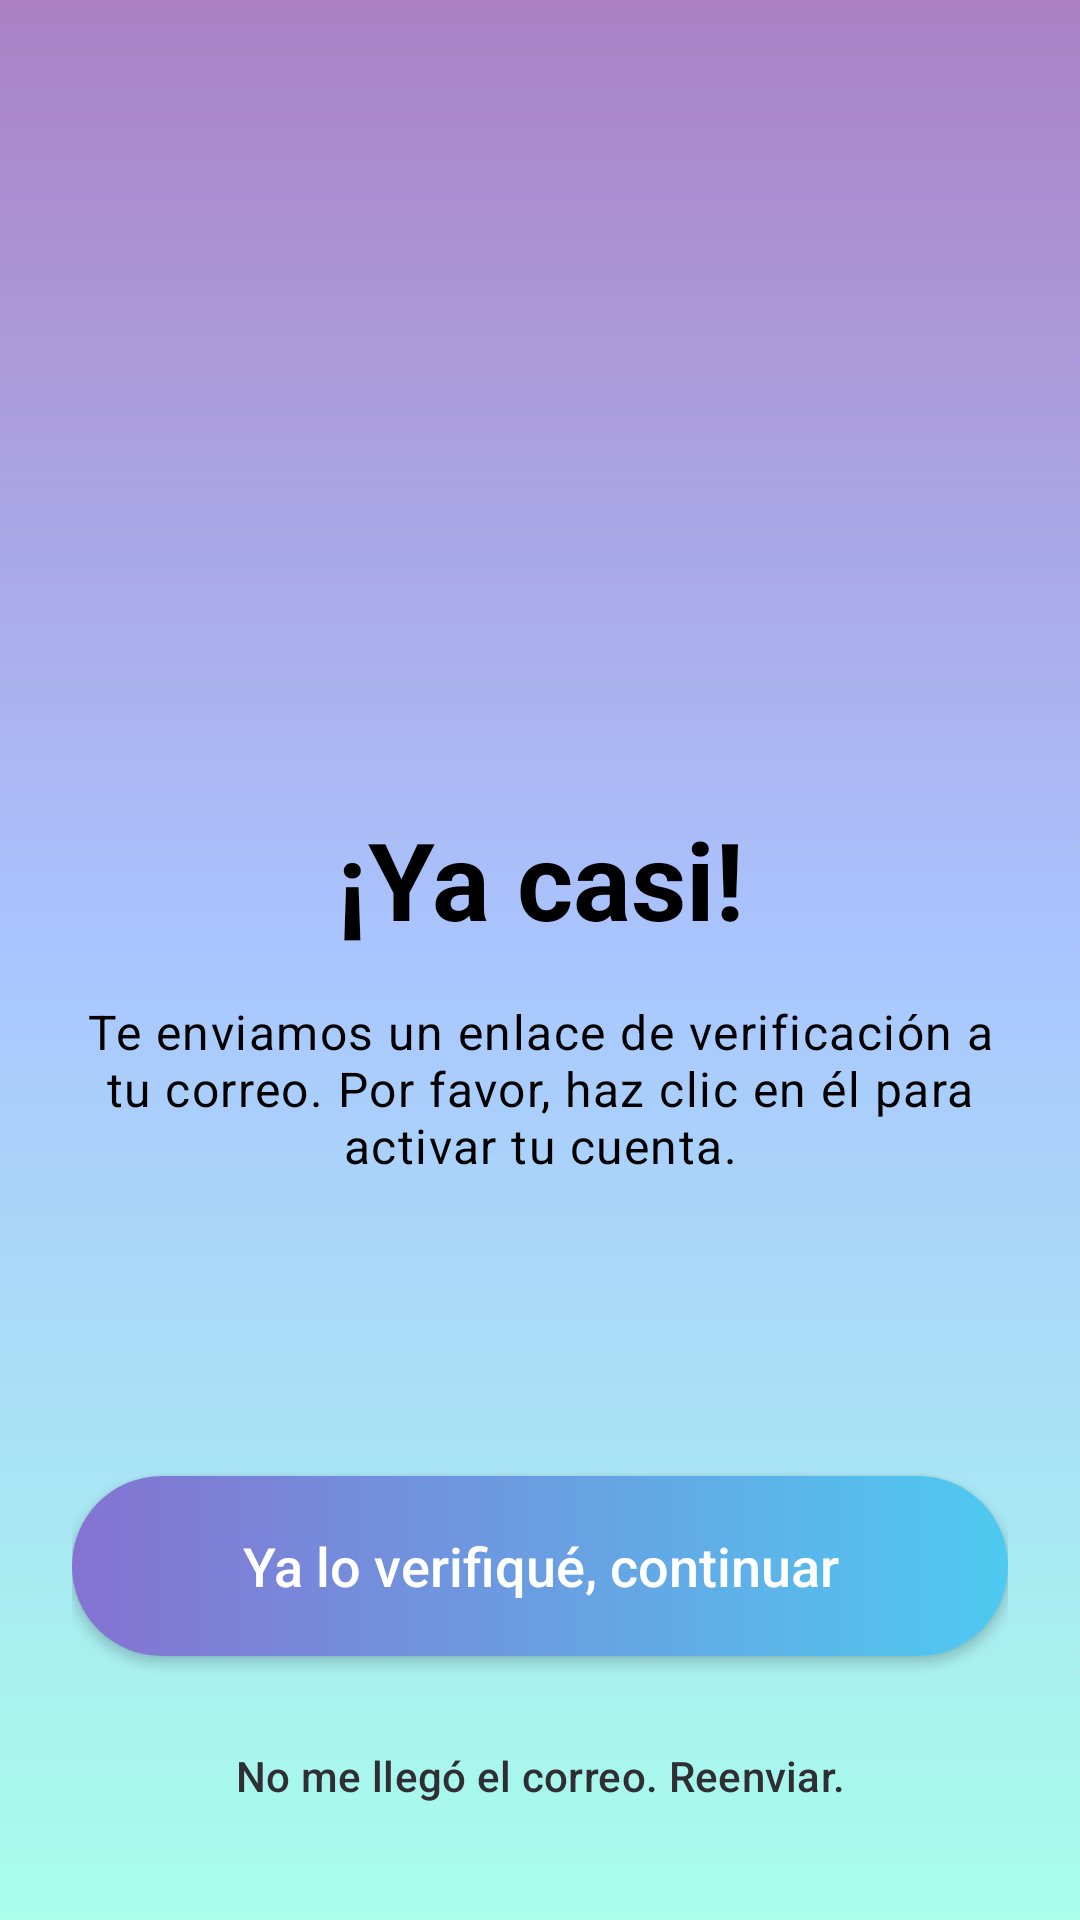

Produce the Android XML layout that renders to this screen, including the resource entries it uses.
<!-- AndroidManifest.xml: application theme Theme.DataCash -->
<!-- res/layout/fragment_verify_email.xml -->
<?xml version="1.0" encoding="utf-8"?>
<androidx.constraintlayout.widget.ConstraintLayout
    xmlns:android="http://schemas.android.com/apk/res/android"
    xmlns:app="http://schemas.android.com/apk/res-auto"
    xmlns:tools="http://schemas.android.com/tools"
    android:layout_width="match_parent"
    android:layout_height="match_parent"
    android:background="@drawable/gradient_main_background"
    android:padding="24dp"
    tools:context=".ui.auth.VerifyEmailFragment">

    <ImageView
        android:id="@+id/ivIcon"
        android:layout_width="100dp"
        android:layout_height="100dp"
        android:src="@drawable/ic_email"
        app:tint="#8572D2"
        app:layout_constraintVertical_bias="0.3"
        app:layout_constraintTop_toTopOf="parent"
        app:layout_constraintBottom_toTopOf="@id/tvVerifyTitle"
        app:layout_constraintStart_toStartOf="parent"
        app:layout_constraintEnd_toEndOf="parent" />

    <TextView
        android:id="@+id/tvVerifyTitle"
        android:layout_width="wrap_content"
        android:layout_height="wrap_content"
        android:text="¡Ya casi!"
        android:textAppearance="@style/TextAppearance.Material3.DisplaySmall"
        android:textColor="@android:color/black"
        android:textStyle="bold"
        app:layout_constraintTop_toTopOf="parent"
        app:layout_constraintBottom_toBottomOf="parent"
        app:layout_constraintStart_toStartOf="parent"
        app:layout_constraintEnd_toEndOf="parent"
        app:layout_constraintVertical_bias="0.45" />

    <TextView
        android:id="@+id/tvVerifyMessage"
        android:layout_width="0dp"
        android:layout_height="wrap_content"
        android:layout_marginTop="16dp"
        android:gravity="center"
        android:text="Te enviamos un enlace de verificación a tu correo. Por favor, haz clic en él para activar tu cuenta."
        android:textAppearance="@style/TextAppearance.Material3.BodyLarge"
        android:textColor="@android:color/black"
        app:layout_constraintTop_toBottomOf="@id/tvVerifyTitle"
        app:layout_constraintStart_toStartOf="parent"
        app:layout_constraintEnd_toEndOf="parent" />

    <androidx.appcompat.widget.AppCompatButton
        android:id="@+id/btnCheckVerification"
        android:layout_width="0dp"
        android:layout_height="60dp"
        android:layout_marginBottom="16dp"
        android:background="@drawable/gradient_button_background"
        android:text="Ya lo verifiqué, continuar"
        android:textAllCaps="false"
        android:textColor="@android:color/white"
        android:textSize="18sp"
        app:layout_constraintBottom_toTopOf="@id/btnResendEmail"
        app:layout_constraintEnd_toEndOf="parent"
        app:layout_constraintStart_toStartOf="parent" />

    <com.google.android.material.button.MaterialButton
        android:id="@+id/btnResendEmail"
        style="@style/Widget.Material3.Button.TextButton"
        android:layout_width="wrap_content"
        android:layout_height="wrap_content"
        android:text="No me llegó el correo. Reenviar."
        android:textColor="#2F2F33"
        app:layout_constraintBottom_toBottomOf="parent"
        app:layout_constraintStart_toStartOf="parent"
        app:layout_constraintEnd_toEndOf="parent" />

</androidx.constraintlayout.widget.ConstraintLayout>
<!-- resources referenced by this layout -->
<resources>
  <!-- drawable gradient_button_background (drawable) -->
  <?xml version="1.0" encoding="utf-8"?>
  <shape xmlns:android="http://schemas.android.com/apk/res/android"
      android:shape="rectangle">
      <gradient
          android:angle="0"
          android:startColor="#8572D2"
          android:endColor="#4ECAF1"
          android:type="linear" />
      <corners android:radius="30dp" />
  </shape>
  <!-- drawable gradient_main_background (drawable) -->
  <?xml version="1.0" encoding="utf-8"?>
  <shape xmlns:android="http://schemas.android.com/apk/res/android"
      android:shape="rectangle">
      <gradient
          android:angle="270"
          android:startColor="#AB80C5"
          android:centerColor="#AAC6FF"
          android:endColor="#A8FFEA"
          android:type="linear" />
  </shape>
  <style name="Theme.DataCash" parent="Base.Theme.DataCash" />
  <style name="Base.Theme.DataCash" parent="Theme.Material3.DayNight.NoActionBar">
      </style>
</resources>
